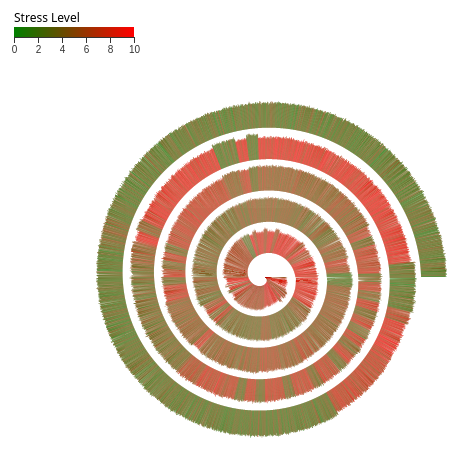
D3 v7 page, settled after 480 driven frames (8 s of simulated time); the page loaded 1 data file(s).


// ── Main.js
let allData = [];
let currentOverviewData = [];
let currentMode = "overview";
let clickTimeout = null; // Timeout for single-click detection.

const svg = d3.select("#spiralViz")
    .attr("width", 600)
    .attr("height", 600)
    .call(d3.zoom().on("zoom", (event) => {
        svg.selectAll("g.spiralLayer").attr("transform", event.transform);
    }));

const width = +svg.attr("width");
const height = +svg.attr("height");
const centerX = width / 2;
const centerY = height / 2;

// Spiral parameters.
const totalRevolutions = 5;
const spiralGrowth = 5;

let spiralLayer = svg.append("g")
    .attr("class", "spiralLayer")
    .attr("transform", `translate(${centerX}, ${centerY})`);

const tooltip = d3.select("#tooltip");

// Back button.
const backButton = d3.select("#backButton");

/**
 * @param {number} a - Base radius (e.g., 0).
 * @param {number} b - Spiral growth rate.
 * @param {number} startAngle - Starting angle (radians).
 * @param {number} endAngle - Ending angle (radians).
 * @param {number} thickness - Ring thickness.
 * @param {number} steps - Number of sample points.
 * @returns {string} - SVG path data.
 */
function createSpiralSegment(a, b, startAngle, endAngle, thickness, steps = 20) {
    const insidePoints = [];
    const outsidePoints = [];
    for (let i = 0; i <= steps; i++) {
        const t = i / steps;
        const angle = startAngle + (endAngle - startAngle) * t;
        const r = a + b * angle;
        insidePoints.push([r * Math.cos(angle), r * Math.sin(angle)]);
    }
    for (let i = steps; i >= 0; i--) {
        const t = i / steps;
        const angle = startAngle + (endAngle - startAngle) * t;
        const r = (a + b * angle) + thickness;
        outsidePoints.push([r * Math.cos(angle), r * Math.sin(angle)]);
    }
    const allPoints = insidePoints.concat(outsidePoints);
    return d3.line().curve(d3.curveLinearClosed)(allPoints);
}


//Adds a color legend
function addColorLegend() {
    svg.selectAll("g.legend").remove();
    svg.selectAll("defs#legendGradient").remove();

    const legendX = 50, legendY = 50, legendWidth = 120, legendHeight = 10, legendMargin = 5;
    const defs = svg.append("defs");
    const linearGradient = defs.append("linearGradient")
        .attr("id", "legendGradient")
        .attr("x1", "0%").attr("y1", "0%")
        .attr("x2", "100%").attr("y2", "0%");
    linearGradient.append("stop").attr("offset", "0%").attr("stop-color", "green");
    linearGradient.append("stop").attr("offset", "100%").attr("stop-color", "red");

    const legendG = svg.append("g")
        .attr("class", "legend")
        .attr("transform", `translate(${legendX}, ${legendY})`);
    legendG.append("rect")
        .attr("width", legendWidth)
        .attr("height", legendHeight)
        .style("fill", "url(#legendGradient)");
    const legendScale = d3.scaleLinear().domain([0, 10]).range([0, legendWidth]);
    const legendAxis = d3.axisBottom(legendScale).ticks(5);
    legendG.append("g")
        .attr("transform", `translate(0, ${legendHeight})`)
        .call(legendAxis);
    legendG.append("text")
        .attr("x", 0)
        .attr("y", -legendMargin)
        .style("font-size", "12px")
        .text("Stress Level");
}

/**
 * Single-click on an arc reorders the data and redraws the spiral.
 * Double-click switches to detail view for that arc’s person.
 */
function drawOverview(dataSubset) {
    currentMode = "overview";
    currentOverviewData = dataSubset;  // Save current ordering.
    spiralLayer.selectAll("*").remove();
    addColorLegend();

    const overallRenderTime = 1000;   // Total animation time
    const transitionDuration = 100;  // Transition duration per arc

    const displayData = dataSubset;
    const numPoints = displayData.length;
    const totalAngle = 2 * Math.PI * totalRevolutions;
    const angleStep = totalAngle / numPoints;

    const perArcDelay = numPoints > 1 ? (overallRenderTime - transitionDuration) / (numPoints - 1) : 0;

    const colorScale = d3.scaleLinear().domain([0, 10]).range(["green", "red"]);
    const thicknessScale = d3.scalePow().exponent(0.5).domain([0, 12]).range([2, 30]);

    displayData.forEach((d, i) => {
        const startAngle = i * angleStep;
        const endAngle = (i + 1) * angleStep;
        const thickness = thicknessScale(d.sleep);
        const pathData = createSpiralSegment(0, spiralGrowth, startAngle, endAngle, thickness, 20);

        spiralLayer.append("path")
            .datum(d)
            .attr("class", "arc")
            .attr("d", pathData)
            .attr("fill", colorScale(d.stress))
            .attr("data-index", i)
            .attr("data-midAngle", (startAngle + endAngle) / 2)
            .attr("opacity", 0)
            .transition()
            .duration(transitionDuration)
            .delay(i * perArcDelay)
            .attr("opacity", 1);
    });

    spiralLayer.selectAll("path.arc")
        .on("click", function (event, d) {
            if (clickTimeout) return;
            clickTimeout = setTimeout(() => {
                const clickedIndex = +d3.select(this).attr("data-index");
                currentOverviewData = currentOverviewData.slice(clickedIndex)
                    .concat(currentOverviewData.slice(0, clickedIndex));
                drawOverview(currentOverviewData);
                clickTimeout = null;
            }, 300);
        })
        .on("dblclick", function (event, d) {
            if (clickTimeout) {
                clearTimeout(clickTimeout);
                clickTimeout = null;
            }
            event.stopPropagation();
            const personId = d.person;
            const personData = allData.filter(item => item.person === personId);
            drawDetail(personData);
        })
        .on("mouseover", function (event, d) {
            tooltip.style("display", "block")
                .html(`
                        <strong>Person ID:</strong> ${d.person}<br>
                        <strong>Age:</strong> ${d.age}<br>
                        <strong> Occupation:</strong> ${d.occupation}<br>
                        <strong>Day:</strong> ${d.day}<br>
                       <strong>Sleep Duration:</strong> ${d.sleep}h<br>
                       <strong>Sleep Quality:</strong> ${d.quality}<br>
                       <strong>Stress Level:</strong> ${d.stress}<br>
                       <strong>Activity:</strong> ${d.activity} min<br>
                       <strong>Steps:</strong> ${d.steps}<br>
                       <strong>Disorder:</strong> ${d.disorder}`);
        })
        .on("mousemove", function (event, d) {
            tooltip.style("top", (event.pageY + 10) + "px")
                .style("left", (event.pageX + 10) + "px");
        })
        .on("mouseout", function () {
            tooltip.style("display", "none");
        });

    backButton.style("display", "none");
    d3.select("#personInfo").html("");
}

function drawDetail(personData) {
    currentMode = "detail";
    spiralLayer.selectAll("*").remove();
    addColorLegend();

    const numPoints = personData.length;
    const totalAngle = 2 * Math.PI * totalRevolutions;
    const angleStep = totalAngle / numPoints;

    const colorScale = d3.scaleLinear().domain([0, 10]).range(["green", "red"]);
    const thicknessScale = d3.scalePow().exponent(0.5).domain([0, 12]).range([2, 30]);

    personData.forEach((d, i) => {
        const startAngle = i * angleStep;
        const endAngle = (i + 1) * angleStep;
        const thickness = thicknessScale(d.sleep);
        const pathData = createSpiralSegment(0, spiralGrowth, startAngle, endAngle, thickness, 20);
        spiralLayer.append("path")
            .datum(d)
            .attr("class", "arc")
            .attr("d", pathData)
            .attr("fill", colorScale(d.stress))
            .attr("opacity", 0)
            .transition()
            .duration(500)
            .delay(i * 20)
            .attr("opacity", 1);
    });

    // Attach hover events for detail view.
    spiralLayer.selectAll("path.arc")
        .on("mouseover", function (event, d) {
            tooltip.style("display", "block")
                .html(`<strong>Day:</strong> ${d.day}<br>
                       <strong>Sleep Duration:</strong> ${d.sleep}h<br>
                       <strong>Sleep Quality:</strong> ${d.quality}<br>
                       <strong>Stress Level:</strong> ${d.stress}<br>
                       <strong>Activity:</strong> ${d.activity} min<br>
                       <strong>Steps:</strong> ${d.steps}<br>
                       <strong>Disorder:</strong> ${d.disorder}`);
        })
        .on("mousemove", function (event, d) {
            tooltip.style("top", (event.pageY + 10) + "px")
                .style("left", (event.pageX + 10) + "px");
        })
        .on("mouseout", function () {
            tooltip.style("display", "none");
        });

    // Update person info panel.
    if (personData.length > 0) {
        const info = personData[0];
        d3.select("#personInfo").html(`<h2>Detail View - Person ${info.person}</h2>
            <p><strong>Age:</strong> ${info.age} | <strong>Occupation:</strong> ${info.occupation} | <strong>Gender:</strong> ${info.gender}</p>`);
    }

    backButton.style("display", "block");
}

function updatePersonDropdown(filteredData) {
    const dropdown = d3.select("#personFilter");
    dropdown.html("");
    dropdown.append("option").attr("value", "all").text("All");
    const persons = Array.from(new Set(filteredData.map(d => d.person)));
    persons.forEach(p => {
        dropdown.append("option").attr("value", p).text(p);
    });
}

// When the Group By dropdown changes, update the Person dropdown and overview.
d3.select("#groupFilter").on("change", function () {
    const groupValue = d3.select(this).property("value");
    let filteredData;
    if (groupValue === "all") {
        filteredData = allData;
    } else {
        filteredData = allData.filter(d => d.occupation === groupValue);
    }
    updatePersonDropdown(filteredData);
    drawOverview(filteredData);
});

// When the Person dropdown changes, update the overview accordingly.
d3.select("#personFilter").on("change", function () {
    const personValue = d3.select(this).property("value");
    let filteredData;
    const groupValue = d3.select("#groupFilter").property("value");
    if (groupValue === "all") {
        filteredData = allData;
    } else {
        filteredData = allData.filter(d => d.occupation === groupValue);
    }
    if (personValue !== "all") {
        filteredData = filteredData.filter(d => d.person === personValue);
    }
    drawOverview(filteredData);
});

// Back button returns to the overview view.
backButton.on("click", function () {
    const groupValue = d3.select("#groupFilter").property("value");
    let filteredData;
    if (groupValue === "all") {
        filteredData = allData;
    } else {
        filteredData = allData.filter(d => d.occupation === groupValue);
    }
    d3.select("#personFilter").property("value", "all");
    drawOverview(filteredData);
});

// Load the CSV data and initialize the visualization.
d3.csv("data.csv").then(data => {
    allData = data.map(d => ({
        person: d["Person ID"],
        day: +d["Day"],
        sleep: +d["Sleep Duration"],
        quality: +d["Quality of Sleep"],
        stress: +d["Stress Level"],
        activity: +d["Physical Activity Level"],
        steps: +d["Daily Steps"],
        disorder: d["Sleep Disorder"],
        age: d["Age"],
        occupation: d["Occupation"],
        gender: d["Gender"]
    }));
    // Populate the Group By dropdown
    const groupDropdown = d3.select("#groupFilter");
    groupDropdown.html("");
    groupDropdown.append("option").attr("value", "all").text("All");
    const occupations = Array.from(new Set(allData.map(d => d.occupation)));
    occupations.forEach(occ => {
        groupDropdown.append("option").attr("value", occ).text(occ);
    });
    // show the overview using all data.
    drawOverview(allData);
    updatePersonDropdown(allData);
});


### data: data.csv
Person ID, Day, Gender, Age, Occupation, Sleep Duration, Quality of Sleep, Physical Activity Level, Stress Level, Daily Steps, Sleep Disorder
1, 1, Male, 27, Software Engineer, 6.0, 5.5, 74.8, 5.1, 3623, None
1, 2, Male, 27, Software Engineer, 6.4, 6.5, 46.9, 5.0, 4132, None
1, 3, Male, 27, Software Engineer, 6.0, 7.8, 54.4, 5.9, 4705, None
1, 4, Male, 27, Software Engineer, 5.8, 5.3, 49.6, 6.1, 3866, None
1, 5, Male, 27, Software Engineer, 5.3, 6.3, 29.9, 5.5, 3541, None
1, 6, Male, 27, Software Engineer, 5.2, 7.6, 36.6, 4.7, 3479, None
1, 7, Male, 27, Software Engineer, 5.8, 5.0, 41.5, 6.3, 4267, None
1, 8, Male, 27, Software Engineer, 7.0, 7.2, 44.2, 6.6, 3770, None
1, 9, Male, 27, Software Engineer, 5.6, 5.8, 44.1, 7.2, 3562, None
1, 10, Male, 27, Software Engineer, 6.8, 5.9, 33.7, 4.2, 4694, None
1, 11, Male, 27, Software Engineer, 5.3, 4.5, 41.7, 4.8, 4586, None
1, 12, Male, 27, Software Engineer, 5.9, 4.3, 46.1, 5.2, 4615, None
1, 13, Male, 27, Software Engineer, 6.6, 5.1, 62.3, 6.7, 5014, None
1, 14, Male, 27, Software Engineer, 6.1, 4.6, 37.5, 5.3, 4694, None
1, 15, Male, 27, Software Engineer, 6.1, 7.4, 41.7, 4.6, 3682, None
1, 16, Male, 27, Software Engineer, 5.2, 5.9, 46.3, 6.1, 4196, None
1, 17, Male, 27, Software Engineer, 6.1, 5.9, 27.6, 7.2, 4368, None
1, 18, Male, 27, Software Engineer, 5.6, 6.7, 40.0, 5.4, 4014, None
1, 19, Male, 27, Software Engineer, 6.5, 6.5, 24.4, 4.8, 5067, None
1, 20, Male, 27, Software Engineer, 5.3, 4.8, 45.4, 6.9, 4306, None
1, 21, Male, 27, Software Engineer, 6.6, 5.2, 38.7, 7.0, 4703, None
1, 22, Male, 27, Software Engineer, 5.0, 7.1, 59.1, 5.0, 4273, None
1, 23, Male, 27, Software Engineer, 6.0, 5.9, 37.4, 8.4, 3466, None
1, 24, Male, 27, Software Engineer, 5.6, 6.2, 51.5, 5.5, 3882, None
1, 25, Male, 27, Software Engineer, 5.6, 5.9, 44.1, 6.1, 4006, None
1, 26, Male, 27, Software Engineer, 6.6, 5.9, 47.9, 6.8, 3896, None
1, 27, Male, 27, Software Engineer, 6.5, 6.4, 27.7, 5.4, 4602, None
1, 28, Male, 27, Software Engineer, 6.6, 4.5, 43.6, 6.7, 4112, None
1, 29, Male, 27, Software Engineer, 6.5, 6.3, 31.2, 6.3, 4837, None
1, 30, Male, 27, Software Engineer, 6.0, 3.9, 54.3, 6.7, 4858, None
2, 1, Male, 28, Doctor, 5.4, 7.2, 59.0, 7.2, 9591, None
2, 2, Male, 28, Doctor, 6.6, 6.3, 61.2, 7.7, 10251, None
2, 3, Male, 28, Doctor, 6.4, 5.5, 72.4, 7.3, 9146, None
2, 4, Male, 28, Doctor, 5.9, 6.2, 48.8, 8.1, 9652, None
2, 5, Male, 28, Doctor, 6.2, 8.2, 60.5, 8.1, 10545, None
2, 6, Male, 28, Doctor, 6.2, 5.2, 33.0, 6.2, 9978, None
2, 7, Male, 28, Doctor, 6.4, 7.2, 69.6, 7.8, 10842, None
2, 8, Male, 28, Doctor, 5.8, 6.6, 74.4, 8.1, 9526, None
2, 9, Male, 28, Doctor, 6.3, 6.4, 52.0, 10.3, 10268, None
2, 10, Male, 28, Doctor, 4.9, 6.1, 85.5, 8.4, 9482, None
2, 11, Male, 28, Doctor, 6.0, 6.5, 58.7, 10.1, 10417, None
2, 12, Male, 28, Doctor, 6.8, 6.3, 57.1, 8.4, 10356, None
2, 13, Male, 28, Doctor, 6.9, 5.9, 52.3, 8.2, 9365, None
2, 14, Male, 28, Doctor, 7.0, 6.1, 52.3, 10.2, 10621, None
2, 15, Male, 28, Doctor, 5.9, 5.9, 69.8, 9.0, 8966, None
2, 16, Male, 28, Doctor, 5.5, 6.2, 57.9, 7.3, 10068, None
2, 17, Male, 28, Doctor, 5.3, 6.4, 57.1, 7.6, 10913, None
2, 18, Male, 28, Doctor, 6.6, 5.7, 61.4, 7.9, 9464, None
2, 19, Male, 28, Doctor, 6.6, 4.2, 47.7, 8.8, 9476, None
2, 20, Male, 28, Doctor, 6.9, 5.5, 55.9, 7.3, 9866, None
2, 21, Male, 28, Doctor, 6.0, 6.0, 56.4, 8.2, 9998, None
2, 22, Male, 28, Doctor, 6.2, 6.4, 61.3, 8.4, 9478, None
2, 23, Male, 28, Doctor, 6.3, 6.0, 44.8, 6.8, 9432, None
2, 24, Male, 28, Doctor, 6.1, 4.1, 57.5, 7.1, 10195, None
2, 25, Male, 28, Doctor, 6.2, 5.6, 54.7, 8.0, 10370, None
2, 26, Male, 28, Doctor, 5.5, 3.4, 50.9, 7.0, 9666, None
2, 27, Male, 28, Doctor, 6.8, 6.2, 70.3, 7.3, 10838, None
2, 28, Male, 28, Doctor, 5.4, 3.3, 44.8, 7.1, 9567, None
2, 29, Male, 28, Doctor, 6.3, 5.6, 60.8, 7.5, 10737, None
2, 30, Male, 28, Doctor, 6.4, 5.3, 56.4, 6.6, 10740, None
... 11,160 more rows